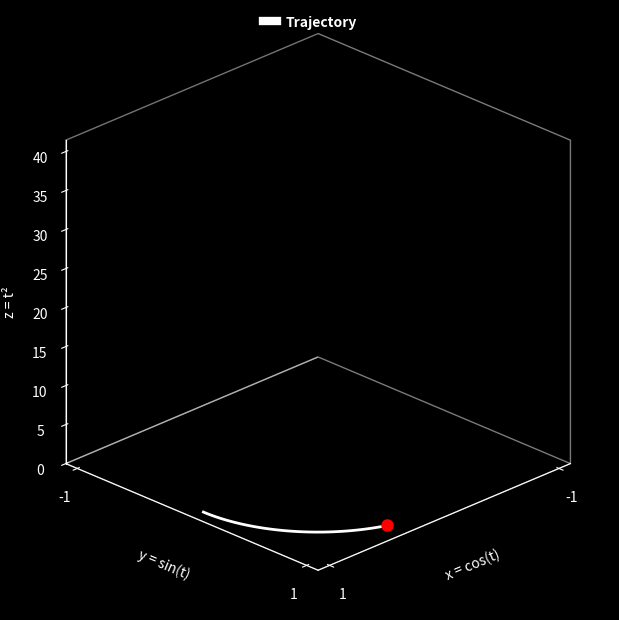

Python code for this plot: (Note: this script raises an exception after producing the figure.)
#!/usr/bin/env python3
import numpy as np
import matplotlib.pyplot as plt
from matplotlib.animation import FuncAnimation
from mpl_toolkits.mplot3d import Axes3D  # noqa: F401
from matplotlib.lines import Line2D

# -------------------------
# Global animation settings
# -------------------------
colors = {
    "trajectory": "white",
    "tangent": "cyan",
    "normal": "yellow",
    "velocity": "magenta",
    "acceleration": "orange",
}

t_max = 20 * np.pi  # animate from t=0 to t=t_max
n_frames = 4000  # number of frames in the animation
interval_ms = 5  # delay between frames (milliseconds)
dpi_out = 300  # export DPI

# Visual scales
vec_len_T = 1.0  # fixed length for unit tangent
vec_len_N = 1.0  # fixed length for unit normal
vec_plot_scale_mag_per_unit = 1.0  # scale factor for velocity/acceleration vectors
max_vec_length = 10.0

# Axis and background colors
background_color = "black"
# axis_color = "#7082E9"  # light gray (change here as desired)
axis_color = "white"

# -------------------------
# Trajectory and kinematics
# -------------------------
tilt = 100
t = np.linspace(0.0, t_max, n_frames)
x = np.cos(t)
y = np.sin(t)
z = t**2 / tilt

# Velocity r'(t) and speed
vx = -np.sin(t)
vy = np.cos(t)
vz = 2.0 * t / tilt
speed = np.sqrt(vx**2 + vy**2 + vz**2)

# Unit tangent
Tx, Ty, Tz = vx / speed, vy / speed, vz / speed

# Acceleration r''(t)
ax_v = -np.cos(t)
ay_v = -np.sin(t)
az_v = 2.0 * np.ones_like(t) / tilt
acc_mag = np.sqrt(ax_v**2 + ay_v**2 + az_v**2)

# Unit normal (principal normal)
dTdt_x = np.gradient(Tx, t)
dTdt_y = np.gradient(Ty, t)
dTdt_z = np.gradient(Tz, t)
dTdt_norm = np.sqrt(dTdt_x**2 + dTdt_y**2 + dTdt_z**2)
dTdt_norm[dTdt_norm == 0] = 1.0
Nx, Ny, Nz = dTdt_x / dTdt_norm, dTdt_y / dTdt_norm, dTdt_z / dTdt_norm


# -------------------------
# Helper to add a vector segment
# -------------------------
def add_vector_segment(ax_obj, color):
    (seg,) = ax_obj.plot([], [], [], linewidth=2, color=color)
    return seg


# -------------------------
# Animation builder
# -------------------------
def build_and_save_animation(
    filename,
    show_tangent=False,
    show_normal=False,
    show_velocity=False,
    show_acceleration=False,
):
    fig = plt.figure(figsize=(8, 6))
    ax3d = fig.add_subplot(111, projection="3d", facecolor=background_color)
    fig.patch.set_facecolor(background_color)
    ax3d.set_proj_type("ortho")

    # Trajectory and current point
    (line,) = ax3d.plot([], [], [], color="white", linewidth=2)
    (point,) = ax3d.plot([], [], [], marker="o", ms=8, color="red")

    # Optional vectors
    tangent_line = add_vector_segment(ax3d, "cyan") if show_tangent else None
    normal_line = add_vector_segment(ax3d, "yellow") if show_normal else None
    vel_line = add_vector_segment(ax3d, "magenta") if show_velocity else None
    acc_line = add_vector_segment(ax3d, "orange") if show_acceleration else None

    # Labels, ticks, limits (unchanged)
    ax3d.set_xlabel("x = cos(t)", color=axis_color)
    ax3d.set_ylabel("y = sin(t)", color=axis_color)
    ax3d.set_zlabel("z = t²", color=axis_color)
    legend_items = [("Trajectory", colors["trajectory"])]
    if show_tangent:
        legend_items.append(("Tangent", colors["tangent"]))
    if show_normal:
        legend_items.append(("Normal", colors["normal"]))
    if show_velocity:
        legend_items.append(("Velocity", colors["velocity"]))
    if show_acceleration:
        legend_items.append(("Acceleration", colors["acceleration"]))
    add_color_legend(fig, legend_items, y=1.001)

    ax3d.set_xlim(-1.1, 1.1)
    ax3d.set_ylim(-1.1, 1.1)
    ax3d.set_zlim(0.0, np.max(z) * 1.05)
    ax3d.set_xticks([-1, 1])
    ax3d.set_yticks([-1, 1])
    ax3d.tick_params(colors=axis_color)
    ax3d.grid(False)
    for axis in [ax3d.xaxis, ax3d.yaxis, ax3d.zaxis]:
        axis.pane.fill = False
        axis.line.set_color(axis_color)
    ax3d.view_init(elev=25, azim=45)
    ax3d.set_box_aspect([1, 1, 1])
    # Set rear bounding box and grid colors

    def init():
        line.set_data_3d([], [], [])
        point.set_data_3d([], [], [])
        for ln in [tangent_line, normal_line, vel_line, acc_line]:
            if ln is not None:
                ln.set_data_3d([], [], [])
        artists = [line, point]
        for ln in [tangent_line, normal_line, vel_line, acc_line]:
            if ln is not None:
                artists.append(ln)
        return tuple(artists)

    def update(i):
        # Curve so far
        xi, yi, zi = x[: i + 1], y[: i + 1], z[: i + 1]
        line.set_data_3d(xi, yi, zi)

        # Current point
        px, py, pz = x[i], y[i], z[i]
        point.set_data_3d([px], [py], [pz])

        # Tangent (fixed length)
        if tangent_line is not None:
            qx, qy, qz = (
                px + vec_len_T * Tx[i],
                py + vec_len_T * Ty[i],
                pz + vec_len_T * Tz[i],
            )
            tangent_line.set_data_3d([px, qx], [py, qy], [pz, qz])

        # Normal (fixed length)
        if normal_line is not None:
            rx, ry, rz = (
                px + vec_len_N * Nx[i],
                py + vec_len_N * Ny[i],
                pz + vec_len_N * Nz[i],
            )
            normal_line.set_data_3d([px, rx], [py, ry], [pz, rz])

        # Velocity (scaled by magnitude + clamp)
        if vel_line is not None:
            vnorm = speed[i]
            if vnorm > 0:
                L = min(max_vec_length, vec_plot_scale_mag_per_unit * vnorm)
                vdx, vdy, vdz = vx[i] / vnorm, vy[i] / vnorm, vz[i] / vnorm
            else:
                L = 0
                vdx = vdy = vdz = 0
            pvx, pvy, pvz = px + L * vdx, py + L * vdy, pz + L * vdz
            vel_line.set_data_3d([px, pvx], [py, pvy], [pz, pvz])

        # Acceleration (scaled by magnitude + clamp)
        if acc_line is not None:
            anorm = acc_mag[i]
            if anorm > 0:
                L = min(max_vec_length, vec_plot_scale_mag_per_unit * anorm)
                adx, ady, adz = ax_v[i] / anorm, ay_v[i] / anorm, az_v[i] / anorm
            else:
                L = 0
                adx = ady = adz = 0
            pax, pay, paz = px + L * adx, py + L * ady, pz + L * adz
            acc_line.set_data_3d([px, pax], [py, pay], [pz, paz])

        artists = [line, point]
        for ln in [tangent_line, normal_line, vel_line, acc_line]:
            if ln is not None:
                artists.append(ln)
        return tuple(artists)

    ani = FuncAnimation(
        fig,
        update,
        frames=n_frames,
        init_func=init,
        interval=interval_ms,
        blit=False,  # <- IMPORTANT: disable blitting in 3D
    )

    # Tight framing
    plt.subplots_adjust(left=0, right=1, top=1, bottom=0)
    fig.tight_layout(pad=0)
    plt.margins(0)

    ani.save(
        filename,
        writer="ffmpeg",
        fps=max(1, 1000 // interval_ms),
        dpi=dpi_out,
        savefig_kwargs={
            "bbox_inches": "tight",
            "pad_inches": 0,
            "facecolor": background_color,
        },
    )
    plt.close(fig)


def add_color_legend(fig, items, y=0.99):
    """
    items: list of (label, color)
    y: vertical anchor in figure coords (0..1); use >1 to push further above
    """
    handles = [Line2D([0], [0], lw=6, color=c) for _, c in items]
    labels = [lab for lab, _ in items]
    leg = fig.legend(
        handles,
        labels,
        loc="upper center",
        bbox_to_anchor=(0.5, y),
        ncol=len(labels),
        frameon=False,
        handlelength=1.0,
        handletextpad=0.6,
        columnspacing=1.2,
        borderaxespad=0.0,
    )
    # color each label text
    for txt, (_, c) in zip(leg.get_texts(), items):
        txt.set_color(c)
        txt.set_fontweight("bold")
    return leg


# -------------------------
# Build all five variants
# -------------------------
configs = [
    ("trajectory.mp4", dict()),
    ("trajectory_tangent.mp4", dict(show_tangent=True)),
    ("trajectory_tangent_normal.mp4", dict(show_tangent=True, show_normal=True)),
    ("trajectory_velocity.mp4", dict(show_velocity=True)),
    (
        "trajectory_velocity_acceleration.mp4",
        dict(show_velocity=True, show_acceleration=True),
    ),
]

for fname, kwargs in configs:
    build_and_save_animation(fname, **kwargs)

print("Done: saved", ", ".join(fname for fname, _ in configs))
